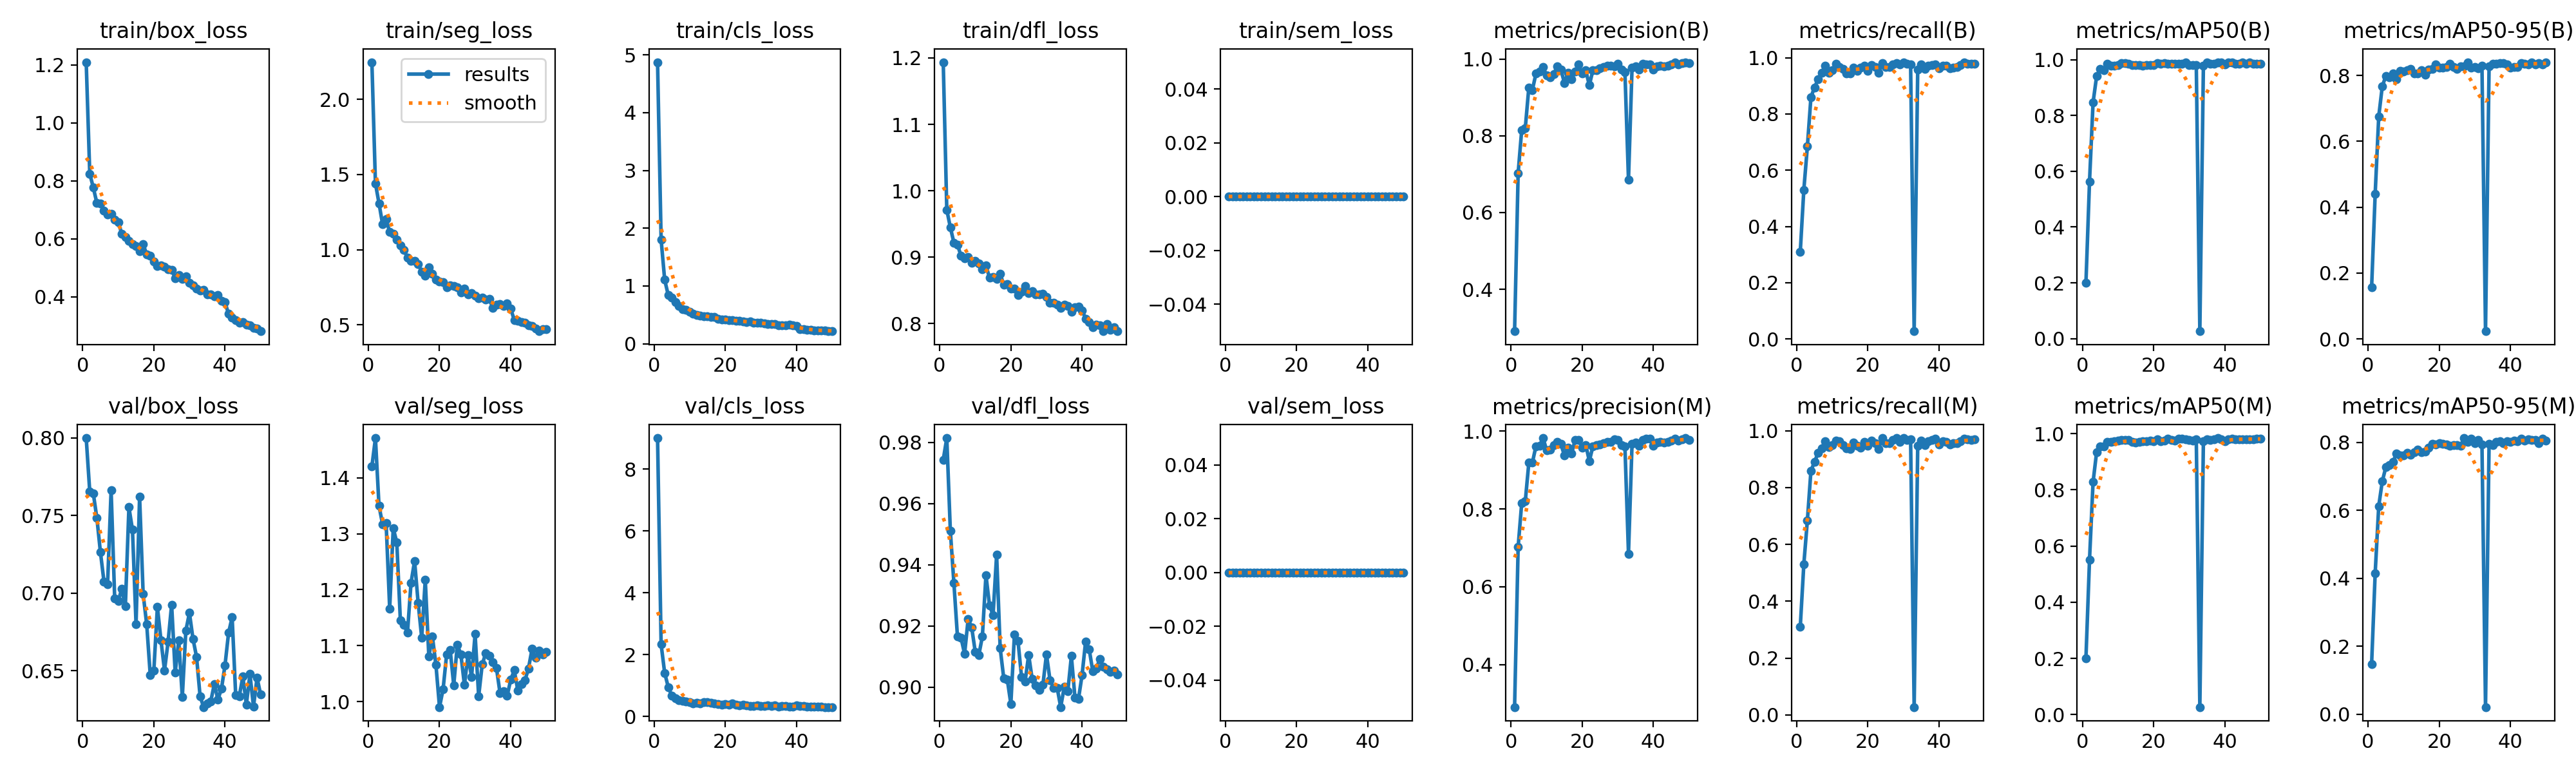

The data file committed next to this chart (first rows):
epoch, time, train/box_loss, train/seg_loss, train/cls_loss, train/dfl_loss, train/sem_loss, metrics/precision(B), metrics/recall(B), metrics/mAP50(B), metrics/mAP50-95(B), metrics/precision(M), metrics/recall(M), metrics/mAP50(M), metrics/mAP50-95(M), val/box_loss, val/seg_loss, val/cls_loss, val/dfl_loss, val/sem_loss, lr/pg0, lr/pg1, lr/pg2
1, 12677, 1.21, 2.247, 4.872, 1.194, 0, 0.2908, 0.3096, 0.1999, 0.1561, 0.2908, 0.3096, 0.2008, 0.148, 0.7998, 1.42, 8.999, 0.9743, 0, 9.282e-05, 9.282e-05, 9.282e-05
2, 96864, 0.8246, 1.44, 1.801, 0.9712, 0, 0.7029, 0.5303, 0.5618, 0.4407, 0.7029, 0.5303, 0.5497, 0.4154, 0.7653, 1.471, 2.328, 0.9814, 0, 0.000189, 0.000189, 0.000189
3, 96867, 0.7762, 1.309, 1.107, 0.9448, 0, 0.8153, 0.6842, 0.8466, 0.6753, 0.8153, 0.6842, 0.8275, 0.6127, 0.7641, 1.35, 1.407, 0.951, 0, 0.0002811, 0.0002811, 0.0002811
4, 96871, 0.7233, 1.169, 0.8427, 0.9217, 0, 0.8195, 0.8596, 0.941, 0.767, 0.8195, 0.8596, 0.9342, 0.6853, 0.7482, 1.317, 0.9485, 0.934, 0, 0.0003694, 0.0003694, 0.0003694
5, 96874, 0.7226, 1.203, 0.7968, 0.9188, 0, 0.926, 0.8946, 0.966, 0.798, 0.9188, 0.8895, 0.9542, 0.7272, 0.7262, 1.319, 0.6724, 0.9165, 0, 0.0004536, 0.0004536, 0.0004536
6, 96877, 0.6972, 1.116, 0.72, 0.9018, 0, 0.9192, 0.9226, 0.9618, 0.7939, 0.9192, 0.9226, 0.9545, 0.7324, 0.7072, 1.166, 0.5964, 0.9162, 0, 0.000534, 0.000534, 0.000534
7, 96880, 0.684, 1.106, 0.6511, 0.8981, 0, 0.9623, 0.9461, 0.9845, 0.8066, 0.9616, 0.9382, 0.9704, 0.742, 0.7055, 1.31, 0.5196, 0.9109, 0, 0.0006103, 0.0006103, 0.0006103
8, 96883, 0.6858, 1.065, 0.6038, 0.8997, 0, 0.9679, 0.9708, 0.979, 0.7888, 0.9626, 0.9633, 0.9696, 0.7676, 0.7662, 1.285, 0.4941, 0.9223, 0, 0.000615, 0.000615, 0.000615
9, 96886, 0.6652, 1.03, 0.5833, 0.8919, 0, 0.9795, 0.9473, 0.9789, 0.8146, 0.9824, 0.9427, 0.9731, 0.7621, 0.6967, 1.146, 0.4865, 0.9195, 0, 0.0006009, 0.0006009, 0.0006009
10, 96888, 0.6573, 0.9994, 0.5528, 0.8941, 0, 0.9568, 0.9557, 0.981, 0.811, 0.9511, 0.9498, 0.9744, 0.7613, 0.695, 1.137, 0.4714, 0.9116, 0, 0.0005868, 0.0005868, 0.0005868
11, 96903, 0.6166, 0.9447, 0.5215, 0.8902, 0, 0.9519, 0.9793, 0.9887, 0.815, 0.952, 0.9659, 0.9767, 0.7686, 0.7027, 1.123, 0.4287, 0.9105, 0, 0.0005726, 0.0005726, 0.0005726
12, 96908, 0.6056, 0.9272, 0.5035, 0.8817, 0, 0.9611, 0.9669, 0.988, 0.8195, 0.9636, 0.9619, 0.9776, 0.764, 0.6914, 1.213, 0.442, 0.9166, 0, 0.0005585, 0.0005585, 0.0005585
13, 96920, 0.5916, 0.9256, 0.4864, 0.8871, 0, 0.9805, 0.9595, 0.9858, 0.8065, 0.9723, 0.9503, 0.9763, 0.7701, 0.7553, 1.251, 0.417, 0.9366, 0, 0.0005444, 0.0005444, 0.0005444
14, 96935, 0.5815, 0.905, 0.4769, 0.8693, 0, 0.973, 0.9444, 0.9811, 0.8066, 0.9671, 0.9385, 0.9711, 0.7794, 0.7408, 1.176, 0.4518, 0.9268, 0, 0.0005302, 0.0005302, 0.0005302
15, 96948, 0.5748, 0.8538, 0.4705, 0.8704, 0, 0.9381, 0.9439, 0.9801, 0.8162, 0.9378, 0.9351, 0.9687, 0.771, 0.68, 1.114, 0.4641, 0.9236, 0, 0.0005161, 0.0005161, 0.0005161
16, 96953, 0.5576, 0.8269, 0.4598, 0.8671, 0, 0.9637, 0.964, 0.982, 0.8013, 0.9579, 0.9581, 0.9709, 0.7734, 0.7621, 1.218, 0.4339, 0.9433, 0, 0.0005019, 0.0005019, 0.0005019
17, 96958, 0.5815, 0.8836, 0.4616, 0.8748, 0, 0.9479, 0.9532, 0.9782, 0.8181, 0.9421, 0.9473, 0.9737, 0.7836, 0.6993, 1.081, 0.4221, 0.9127, 0, 0.0004878, 0.0004878, 0.0004878
18, 96963, 0.5451, 0.8412, 0.436, 0.8584, 0, 0.9678, 0.9645, 0.9809, 0.8193, 0.9771, 0.9413, 0.9725, 0.796, 0.6798, 1.116, 0.402, 0.903, 0, 0.0004737, 0.0004737, 0.0004737
19, 96967, 0.5412, 0.8015, 0.4252, 0.8596, 0, 0.9862, 0.9712, 0.9817, 0.8333, 0.9768, 0.9611, 0.9752, 0.794, 0.647, 1.065, 0.3805, 0.9025, 0, 0.0004595, 0.0004595, 0.0004595
20, 96972, 0.5206, 0.7871, 0.4153, 0.8525, 0, 0.962, 0.9521, 0.9803, 0.8234, 0.9578, 0.9482, 0.9736, 0.797, 0.6499, 0.99, 0.3988, 0.8946, 0, 0.0004454, 0.0004454, 0.0004454
21, 96976, 0.5065, 0.7845, 0.4063, 0.853, 0, 0.9703, 0.9727, 0.9886, 0.8238, 0.9649, 0.9647, 0.9794, 0.7963, 0.6911, 1.022, 0.3828, 0.9172, 0, 0.0004313, 0.0004313, 0.0004313
22, 96982, 0.5071, 0.7514, 0.4047, 0.8426, 0, 0.9317, 0.9662, 0.9859, 0.8261, 0.9231, 0.9564, 0.9739, 0.7939, 0.6697, 1.084, 0.4178, 0.9152, 0, 0.0004171, 0.0004171, 0.0004171
23, 96988, 0.5044, 0.7623, 0.4012, 0.8482, 0, 0.9709, 0.9454, 0.988, 0.8349, 0.9612, 0.9355, 0.9741, 0.7904, 0.6501, 1.092, 0.3767, 0.9034, 0, 0.000403, 0.000403, 0.000403
24, 96994, 0.4939, 0.7594, 0.3984, 0.8563, 0, 0.9711, 0.98, 0.9864, 0.8248, 0.9649, 0.9742, 0.9821, 0.7921, 0.6685, 1.029, 0.3631, 0.9019, 0, 0.0003888, 0.0003888, 0.0003888
25, 97002, 0.4931, 0.7511, 0.3887, 0.8463, 0, 0.9753, 0.9661, 0.9849, 0.819, 0.9657, 0.9562, 0.9786, 0.7922, 0.6926, 1.102, 0.3754, 0.9106, 0, 0.0003747, 0.0003747, 0.0003747
26, 97007, 0.4641, 0.7155, 0.3759, 0.8489, 0, 0.9788, 0.9664, 0.9849, 0.8275, 0.9693, 0.9565, 0.9753, 0.7891, 0.6487, 1.085, 0.3576, 0.9026, 0, 0.0003606, 0.0003606, 0.0003606
27, 97021, 0.4738, 0.743, 0.3832, 0.8437, 0, 0.9823, 0.9766, 0.9865, 0.8273, 0.9724, 0.9667, 0.9818, 0.8125, 0.6695, 1.03, 0.3465, 0.9006, 0, 0.0003464, 0.0003464, 0.0003464
28, 97034, 0.4603, 0.7024, 0.3623, 0.844, 0, 0.9833, 0.9807, 0.9856, 0.8382, 0.9728, 0.9734, 0.9812, 0.8021, 0.633, 1.083, 0.3363, 0.8991, 0, 0.0003323, 0.0003323, 0.0003323
29, 97038, 0.4696, 0.7125, 0.3676, 0.8451, 0, 0.9818, 0.9755, 0.989, 0.8238, 0.9785, 0.9614, 0.9793, 0.8104, 0.6758, 1.044, 0.3473, 0.9008, 0, 0.0003182, 0.0003182, 0.0003182
30, 97042, 0.4469, 0.6922, 0.3607, 0.84, 0, 0.9879, 0.984, 0.9818, 0.8246, 0.9781, 0.9741, 0.977, 0.7973, 0.6872, 1.121, 0.3409, 0.9108, 0, 0.000304, 0.000304, 0.000304
31, 97047, 0.4385, 0.6751, 0.3505, 0.8309, 0, 0.973, 0.9781, 0.9816, 0.8224, 0.9636, 0.9682, 0.9762, 0.8066, 0.6705, 1.009, 0.3453, 0.9023, 0, 0.0002899, 0.0002899, 0.0002899
32, 97063, 0.427, 0.6805, 0.3431, 0.8314, 0, 0.9666, 0.975, 0.9813, 0.8295, 0.9611, 0.9693, 0.9808, 0.7937, 0.6589, 1.066, 0.354, 0.8998, 0, 0.0002757, 0.0002757, 0.0002757
33, 98272, 0.4216, 0.669, 0.3401, 0.8287, 0, 0.6849, 0.02748, 0.0265, 0.0235, 0.6849, 0.02748, 0.0265, 0.02145, 0.6334, 1.087, 0.3389, 0.8999, 0, 0.0002616, 0.0002616, 0.0002616
34, 101118, 0.4242, 0.6715, 0.3387, 0.8238, 0, 0.9774, 0.9574, 0.979, 0.8268, 0.9678, 0.9475, 0.9737, 0.7947, 0.6265, 1.081, 0.3512, 0.8935, 0, 0.0002475, 0.0002475, 0.0002475
35, 101150, 0.4089, 0.6109, 0.3217, 0.8285, 0, 0.9812, 0.9751, 0.9906, 0.8356, 0.9714, 0.9654, 0.9808, 0.7912, 0.6289, 1.07, 0.3246, 0.9001, 0, 0.0002333, 0.0002333, 0.0002333
36, 101155, 0.4076, 0.6342, 0.3208, 0.8267, 0, 0.9728, 0.9602, 0.9844, 0.835, 0.9632, 0.9503, 0.9785, 0.8012, 0.6303, 1.06, 0.3373, 0.8987, 0, 0.0002192, 0.0002192, 0.0002192
37, 101169, 0.4003, 0.6376, 0.3196, 0.8179, 0, 0.9876, 0.9719, 0.9862, 0.8371, 0.9778, 0.9621, 0.9806, 0.8032, 0.6415, 1.015, 0.3323, 0.9102, 0, 0.0002051, 0.0002051, 0.0002051
38, 101176, 0.4056, 0.6234, 0.3262, 0.8247, 0, 0.9862, 0.973, 0.9899, 0.8377, 0.9803, 0.9673, 0.9842, 0.7978, 0.6314, 1.018, 0.3109, 0.8967, 0, 0.0001909, 0.0001909, 0.0001909
39, 101239, 0.3867, 0.6414, 0.3158, 0.8259, 0, 0.9866, 0.9769, 0.9911, 0.8327, 0.9808, 0.971, 0.9798, 0.8036, 0.6383, 1.01, 0.3128, 0.8962, 0, 0.0001768, 0.0001768, 0.0001768
40, 101266, 0.3805, 0.6067, 0.3078, 0.8201, 0, 0.9719, 0.9621, 0.9828, 0.8237, 0.9623, 0.9523, 0.9738, 0.8016, 0.6535, 1.039, 0.3541, 0.904, 0, 0.0001626, 0.0001626, 0.0001626
41, 101538, 0.3404, 0.5328, 0.2553, 0.8073, 0, 0.9818, 0.9716, 0.9893, 0.826, 0.9717, 0.9622, 0.9801, 0.8051, 0.6744, 1.056, 0.333, 0.9149, 0, 0.0001485, 0.0001485, 0.0001485
42, 101540, 0.3283, 0.5251, 0.2497, 0.8026, 0, 0.9824, 0.9712, 0.9907, 0.8257, 0.9719, 0.9616, 0.9816, 0.8035, 0.6844, 1.02, 0.3336, 0.9125, 0, 0.0001344, 0.0001344, 0.0001344
43, 101543, 0.3187, 0.5163, 0.2464, 0.7947, 0, 0.9808, 0.9612, 0.9852, 0.8364, 0.9708, 0.9515, 0.9795, 0.8114, 0.6341, 1.032, 0.3245, 0.9053, 0, 0.0001202, 0.0001202, 0.0001202
44, 101546, 0.31, 0.5158, 0.2371, 0.7985, 0, 0.9829, 0.9658, 0.9853, 0.8354, 0.9733, 0.9559, 0.9794, 0.8049, 0.6334, 1.038, 0.3251, 0.9062, 0, 0.0001061, 0.0001061, 0.0001061
45, 101548, 0.3112, 0.4989, 0.2355, 0.7974, 0, 0.9861, 0.9663, 0.9902, 0.8331, 0.9759, 0.9566, 0.98, 0.8086, 0.6462, 1.059, 0.3195, 0.9092, 0, 9.19632e-05, 9.19632e-05, 9.19632e-05
46, 101551, 0.3029, 0.4912, 0.2298, 0.7884, 0, 0.9902, 0.9729, 0.9857, 0.84, 0.9803, 0.963, 0.9798, 0.8062, 0.6282, 1.094, 0.3114, 0.9067, 0, 7.7826e-05, 7.7826e-05, 7.7826e-05
47, 101554, 0.3007, 0.4745, 0.228, 0.799, 0, 0.9858, 0.9823, 0.9906, 0.8329, 0.9761, 0.9724, 0.9804, 0.8076, 0.6478, 1.078, 0.3066, 0.906, 0, 6.36888e-05, 6.36888e-05, 6.36888e-05
48, 101556, 0.2914, 0.4577, 0.2266, 0.7901, 0, 0.9892, 0.9794, 0.9858, 0.837, 0.9794, 0.9696, 0.9808, 0.798, 0.6268, 1.091, 0.3016, 0.905, 0, 4.95516e-05, 4.95516e-05, 4.95516e-05
49, 101559, 0.2909, 0.4726, 0.2251, 0.7948, 0, 0.9918, 0.9776, 0.986, 0.8339, 0.982, 0.9678, 0.9812, 0.8116, 0.6455, 1.084, 0.3037, 0.9054, 0, 3.54144e-05, 3.54144e-05, 3.54144e-05
50, 101561, 0.2807, 0.4692, 0.2178, 0.7884, 0, 0.9892, 0.9783, 0.9864, 0.8399, 0.9781, 0.9706, 0.9815, 0.8041, 0.6346, 1.088, 0.303, 0.9043, 0, 2.12772e-05, 2.12772e-05, 2.12772e-05
